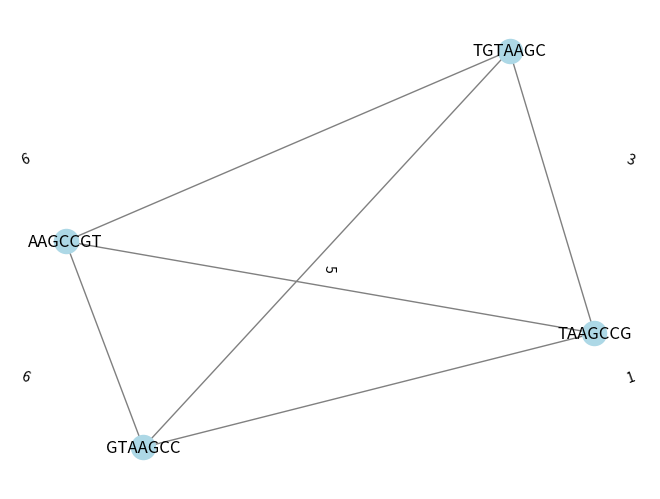

Reproduce this figure in Python.
import random
from networkx import Graph, draw
import matplotlib.pyplot as plt
import networkx as nx


# stworzenie nitki DNA
def generate_dna_sequence(length):
    nucleotides = ['A', 'T', 'C', 'G']
    sequence = ''

    for _ in range(length):
        nucleotide = random.choice(nucleotides)
        sequence += nucleotide

    return sequence


# Tworzymy zbiór oligonukleotydów
def generate_subsequences(sequence, k):
    subsequences = []
    for i in range(len(sequence) - k + 1):
        subsequence = sequence[i:i + k]
        subsequences.append(subsequence)
    return subsequences


# sprawdzanie hybrydyzacji
def check_hybridization(seq1, seq2):
    if len(seq1) != len(seq2):
        return False

    complement = {'A': 'T', 'T': 'A', 'C': 'G', 'G': 'C'}

    for i in range(len(seq1)):
        if complement[seq1[i]] != seq2[i]:
            return False

    return True

def gen_weight(str1, str2):
    for x in range(len(str1)):
        if str2.startswith(str1[0+x:len(str1)]):
            return len(str1[0+x:len(str1)])
    return 0

dna_sequence = generate_dna_sequence(10)
ordered_subsequences = generate_subsequences(dna_sequence, 7)

# Wymieszanie elementów spektrum
shuffled_subsequences = random.sample(ordered_subsequences, len(ordered_subsequences))

# print(dna_sequence)
# print(ordered_subsequences)
# print(shuffled_subsequences)

sequence1 = ordered_subsequences[0]
sequence2 = shuffled_subsequences[0]

# if check_hybridization(sequence1, sequence2):
#     print("Sekwencje hybrydyzują ze sobą.")
# else:
#     print("Sekwencje nie hybrydyzują ze sobą.")

# Tworzenie pustego grafu
graph = nx.Graph()

# Dodawanie wierzchołków do grafu
graph.add_nodes_from(shuffled_subsequences)

# Dodawanie krawędzi między wierzchołkami
for i in range(len(shuffled_subsequences)):
    for j in range(i + 1, len(shuffled_subsequences)):
        # waga krawędzi = długość_oligonukleotydów – liczba_liter_ich_nałożenia
        similarity = len(shuffled_subsequences[i]) - gen_weight(shuffled_subsequences[i], shuffled_subsequences[j])
        graph.add_edge(shuffled_subsequences[i], shuffled_subsequences[j], weight=similarity)


# Rysowanie grafu
pos = nx.circular_layout(graph)
nx.draw(graph, with_labels=True, node_color='lightblue', edge_color='gray')

# Rysowanie etykiet wag na krawędziach
labels = nx.get_edge_attributes(graph, 'weight')
nx.draw_networkx_edge_labels(graph, pos, edge_labels=labels)

# Wyświetlanie grafu
plt.show()

print(shuffled_subsequences[0])
print(shuffled_subsequences[1])
# # Wyświetlanie informacji o grafie
# print("Wierzchołki grafu:", graph.nodes())
# print("Krawędzie grafu:", graph.edges())
